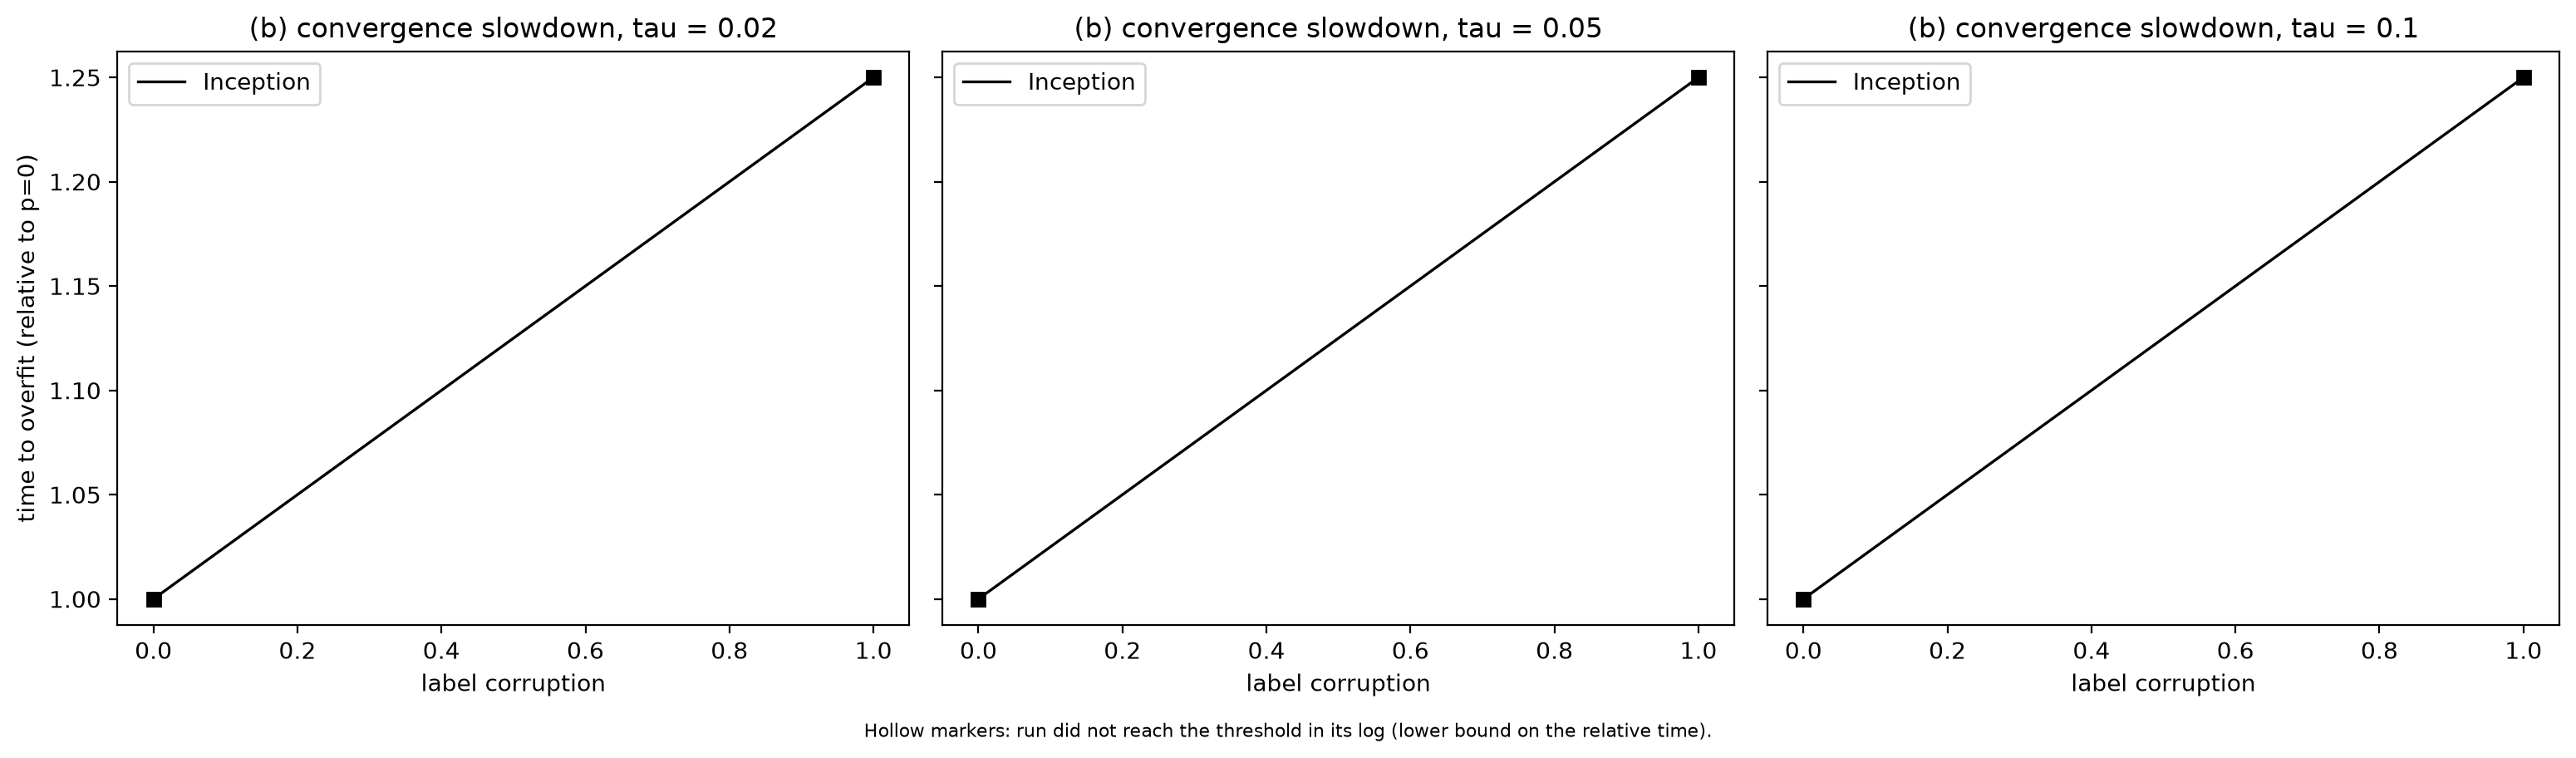

The file beside this chart, header and first rows:
tau, arch, p, steps_run, cross_step, rel_time, censored_b
0.02, inception, 0.0, 600, 400, 1.0, False
0.02, inception, 1.0, 600, 500, 1.25, False
0.05, inception, 0.0, 600, 400, 1.0, False
0.05, inception, 1.0, 600, 500, 1.25, False
0.1, inception, 0.0, 600, 400, 1.0, False
0.1, inception, 1.0, 600, 500, 1.25, False
